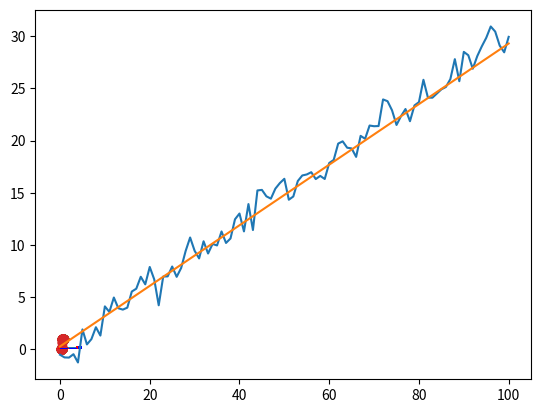

The script that saved this image:
import numpy as np
import itertools
import matplotlib.pyplot as plt

#-----------------------------------------------------
# 回帰分析
#-----------------------------------------------------

# ステップ
step_a = 0.005
step_b = 0.005

# 正解データ
a = 0.3
b = 0.1
x = np.linspace(0,100,101)
rand = np.random.normal(0,1,101)
y = a*x+b+rand

# 回帰データ
a_reg = 0
b_reg = 0
y_reg = a_reg*x + b_reg

# 計算
for i in range(10000):
    y_reg = a_reg*x + b_reg  # 再計算
    e = np.sum((y-y_reg)**2) # 目的関数　最小二乗誤差

    if np.abs(e) < 150:
        break
    e_a = np.sum((y-((a_reg+step_a)*x+b_reg))**2)-np.sum((y-(a_reg*x+b_reg))**2)
    e_diffb = np.sum((y-(a_reg*x+(b_reg+step_b)))**2)-np.sum((y-(a_reg*x+b_reg))**2)

    if(e_a > 0):
        a_reg -= step_a
    elif(e_a < 0):
        a_reg += step_a

    if(e_diffb > 0):
        b_reg -= step_b
    elif(e_diffb < 0):
        b_reg += step_b

# 決定係数
y = a*x + b+rand
y_reg = a_reg*x + b_reg
R = 1 - np.sum((y - y_reg)**2)/np.sum((y-np.mean(y))**2)

# 推定値
print(e)
print(i)
print(a_reg)
print(b_reg)
print(R)

# 結果表示
plt.plot(x,y)
plt.plot(x,y_reg)
plt.show()
#-----------------------------------------------------
# 重回帰分析
#-----------------------------------------------------

# 回帰モデル用変数
num_expvar = 5
const = 0
weight = np.ones(num_expvar)

# 最急降下法：ステップ
step_const = 0.001
step_weight = np.ones(num_expvar)*0.001
step_weight_diag = np.diag(step_weight)

# 正解データ
num_sumple = 100
contrib = np.random.rand(num_expvar)
contrib /= np.sum(contrib)
expvar = np.random.rand(num_expvar,num_sumple)
expconst = np.random.rand()
z = np.dot(contrib,expvar)+expconst

# 最急降下法：重み(一時保存用)
const_tmp = const
weight_tmp = weight

# 計算
for i in range(10000):

    # 目的関数：最小二乗
    z_reg = np.dot(weight,expvar)+const
    sqerror = np.sum((z_reg - z)**2)
    if(sqerror < 10**(-2)):
        print(sqerror)
        print(i)
        break

    # 最急降下法：定数項
    z_dif = np.dot(weight,expvar) + (const + step_const)
    sqerror_dif = np.sum((z_dif - z)**2)
    if(sqerror_dif - sqerror > 0):
        const_tmp -= step_const
    elif(sqerror_dif - sqerror < 0):
        const_tmp += step_const

    # 最急降下法：重み
    for w, item in enumerate(weight):
        z_dif = np.dot(weight+step_weight_diag[w],expvar) + const
        sqerror_dif = np.sum((z_dif - z)**2)
        if(sqerror_dif - sqerror > 0):
            weight_tmp[w] -= step_weight[w]
        elif(sqerror_dif - sqerror < 0):
            weight_tmp[w] += step_weight[w]

    # 最急降下法：定数項・重み更新
    const = const_tmp
    weight = weight_tmp

# 決定係数
z = np.dot(contrib,expvar)+expconst
z_reg = np.dot(weight,expvar)+const
flexibility = num_sumple - num_expvar - 1
R_numer = np.sum((z-z_reg)**2)/flexibility
R_denom = np.sum((z-np.mean(z))**2)/(num_sumple - 1)
R = 1 - R_numer/R_denom

# 多重共線性の確認(説明変数の相互相関)
combos = list(itertools.combinations(np.arange(num_expvar),2))
corr_expvar = []
for combo in combos:
    corr_expvar.append(np.correlate(expvar[combo[0]]-np.mean(expvar[combo[0]]),
                                    expvar[combo[1]]-np.mean(expvar[combo[1]]), "full")[0])
dict_corr_expvar = {"combo": combos,"corr_expvar":corr_expvar}

# 推定値
print(contrib)
print(weight)
print(R)
print(dict_corr_expvar)

# 結果表示
plt.bar(range(num_expvar),contrib,1)
plt.show()

#-----------------------------------------------------
# ロジスティック回帰
#-----------------------------------------------------

# 回帰モデル用変数
# z = weight[0]*expvar[0]+weight[1]*expvar[1]*...+const
num_expvar = 5
const = 1
weight = np.ones(num_expvar)*0

# 最急降下法：ステップ
step_const = 0.1
step_weight = np.ones(num_expvar)*0.001
step_weight_diag = np.diag(step_weight)

# 正解データ
threshold = 0.5
avoid_log0_1 = 1 + 10**(-10)                        # nearly equal 1 / to avoid log(0)
expvar = np.random.rand(num_expvar,100)             # 説明変数
contrib = np.random.rand(num_expvar)
contrib /= np.sum(contrib)
z = np.dot(contrib,expvar)
label = np.array(z > threshold, dtype ="float32")

plt.scatter(z,label)
plt.show()

# 最急降下法：重み(一時保存用)
const_tmp = const
weight_tmp = weight

for i in range(100000):

    # 最急降下法：対数尤度関数
    z_reg = const + np.dot(weight,expvar)
    sigmoid = 1 / (1 + np.exp(-z_reg))
    likeli = np.sum(label*np.log(sigmoid)+(1-label)*np.log(avoid_log0_1-sigmoid))
    if(likeli > -1):
        print(likeli)
        print(i)
        break

    # 最急降下法：定数項
    z_dif = (const + step_const) + np.dot(weight,expvar)
    sigmoid_dif = 1 / (1 + np.exp(-z_dif))
    likeli_dif = np.sum(label*np.log(sigmoid_dif)+(1-label)*np.log(avoid_log0_1-sigmoid_dif))
    if(likeli_dif - likeli > 0):
        const_tmp += step_const
    elif(likeli_dif - likeli < 0):
        const_tmp -= step_const

    # 最急降下法：重み
    for w, item in enumerate(weight):
        z_dif = const + np.dot(weight+step_weight_diag[w],expvar)
        sigmoid_dif = 1 / (1 + np.exp(-z_dif))
        likeli_dif = np.sum(label*np.log(sigmoid_dif)+(1-label)*np.log(avoid_log0_1-sigmoid_dif))
        if(likeli_dif - likeli > 0):
            weight_tmp[w] += step_weight[w]
        elif(likeli_dif - likeli < 0):
            weight_tmp[w] -= step_weight[w]

    # 最急降下法：定数項・重み更新
    const = const_tmp
    weight = weight_tmp

# 多重共線性の確認(説明変数の相互相関)
combos = list(itertools.combinations(np.arange(num_expvar),2))
corr_expvar = []
for combo in combos:
    corr_expvar.append(np.correlate(expvar[combo[0]]-np.mean(expvar[combo[0]]),
                                    expvar[combo[1]]-np.mean(expvar[combo[1]]), "full")[0])
dict_corr_expvar = {"combo": combos,"corr_expvar":corr_expvar}

# 推定値
print(contrib)
print(const)
print(weight/np.sum(weight))
print(dict_corr_expvar)

# 結果表示
z_reg = const + np.dot(weight,expvar)
sigmoid = 1 / (1 + np.exp(-z_reg))

plt.scatter(z,label)
plt.scatter(z,sigmoid)
plt.show()
plt.bar(np.arange(num_expvar),contrib/np.sum(contrib), color="r", label="contrib")
plt.bar(np.arange(num_expvar)+0.4,weight/np.sum(weight), color="b", label="weight")
plt.show()
